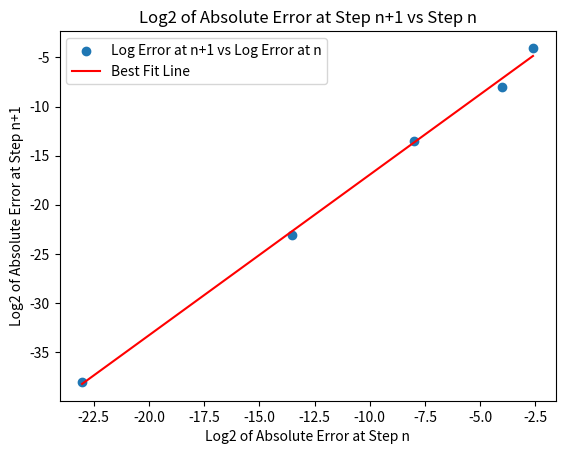

Generate this figure with matplotlib:
import numpy as np
import matplotlib.pyplot as plt


def secant(f, x0, x1, tol=1e-10):
    xnm1 = x0
    xn = x1
    while np.abs(xn - xnm1) > tol:
        xnp1 = xn - f(xn) * (xn - xnm1) / (f(xn) - f(xnm1))
        xnm1 = xn
        xn = xnp1
        print(xn)
    return xn


f = lambda x: x**2 - 2
#print(secant(f, 0, 1))
f1 = lambda x: np.log(x) - np.sin(x)
secant(f1, 1, 3)


def secant_with_error_tracking(f, x_exact, x0, x1, tol=1e-10):
    errors = []
    xnm1 = x0
    xn = x1
    while abs(xn - xnm1) > tol:
        xnp1 = xn - f(xn) * (xn - xnm1) / (f(xn) - f(xnm1))
        xnm1 = xn
        xn = xnp1
        error = abs(xn - x_exact)
        errors.append(error)
    return errors


#print(secant_with_error_tracking(f, np.sqrt(2), 0, 2))


def plot_error_progression(errors):
    errors = [i for i in errors if i != 0]
    # Calculating the log2 of the absolute error at step n and n+1
    log_errors = np.log2(errors)
    log_errors_n = log_errors[:-1]  # log errors at step n (excluding the last one)
    log_errors_n_plus_1 = log_errors[
        1:
    ]  # log errors at step n+1 (excluding the first one)

    # Plotting log_errors_n+1 vs log_errors_n
    plt.scatter(
        log_errors_n, log_errors_n_plus_1, label="Log Error at n+1 vs Log Error at n"
    )

    # Fitting a straight line to the data points
    slope, intercept = np.polyfit(log_errors_n, log_errors_n_plus_1, deg=1)
    print(slope, intercept)
    best_fit_line = slope * log_errors_n + intercept
    plt.plot(log_errors_n, best_fit_line, color="red", label="Best Fit Line")

    # Setting up the plot
    plt.xlabel("Log2 of Absolute Error at Step n")
    plt.ylabel("Log2 of Absolute Error at Step n+1")
    plt.title("Log2 of Absolute Error at Step n+1 vs Step n")
    plt.legend()
    plt.show()


plot_error_progression(secant_with_error_tracking(f, np.sqrt(2), 1, 3))
